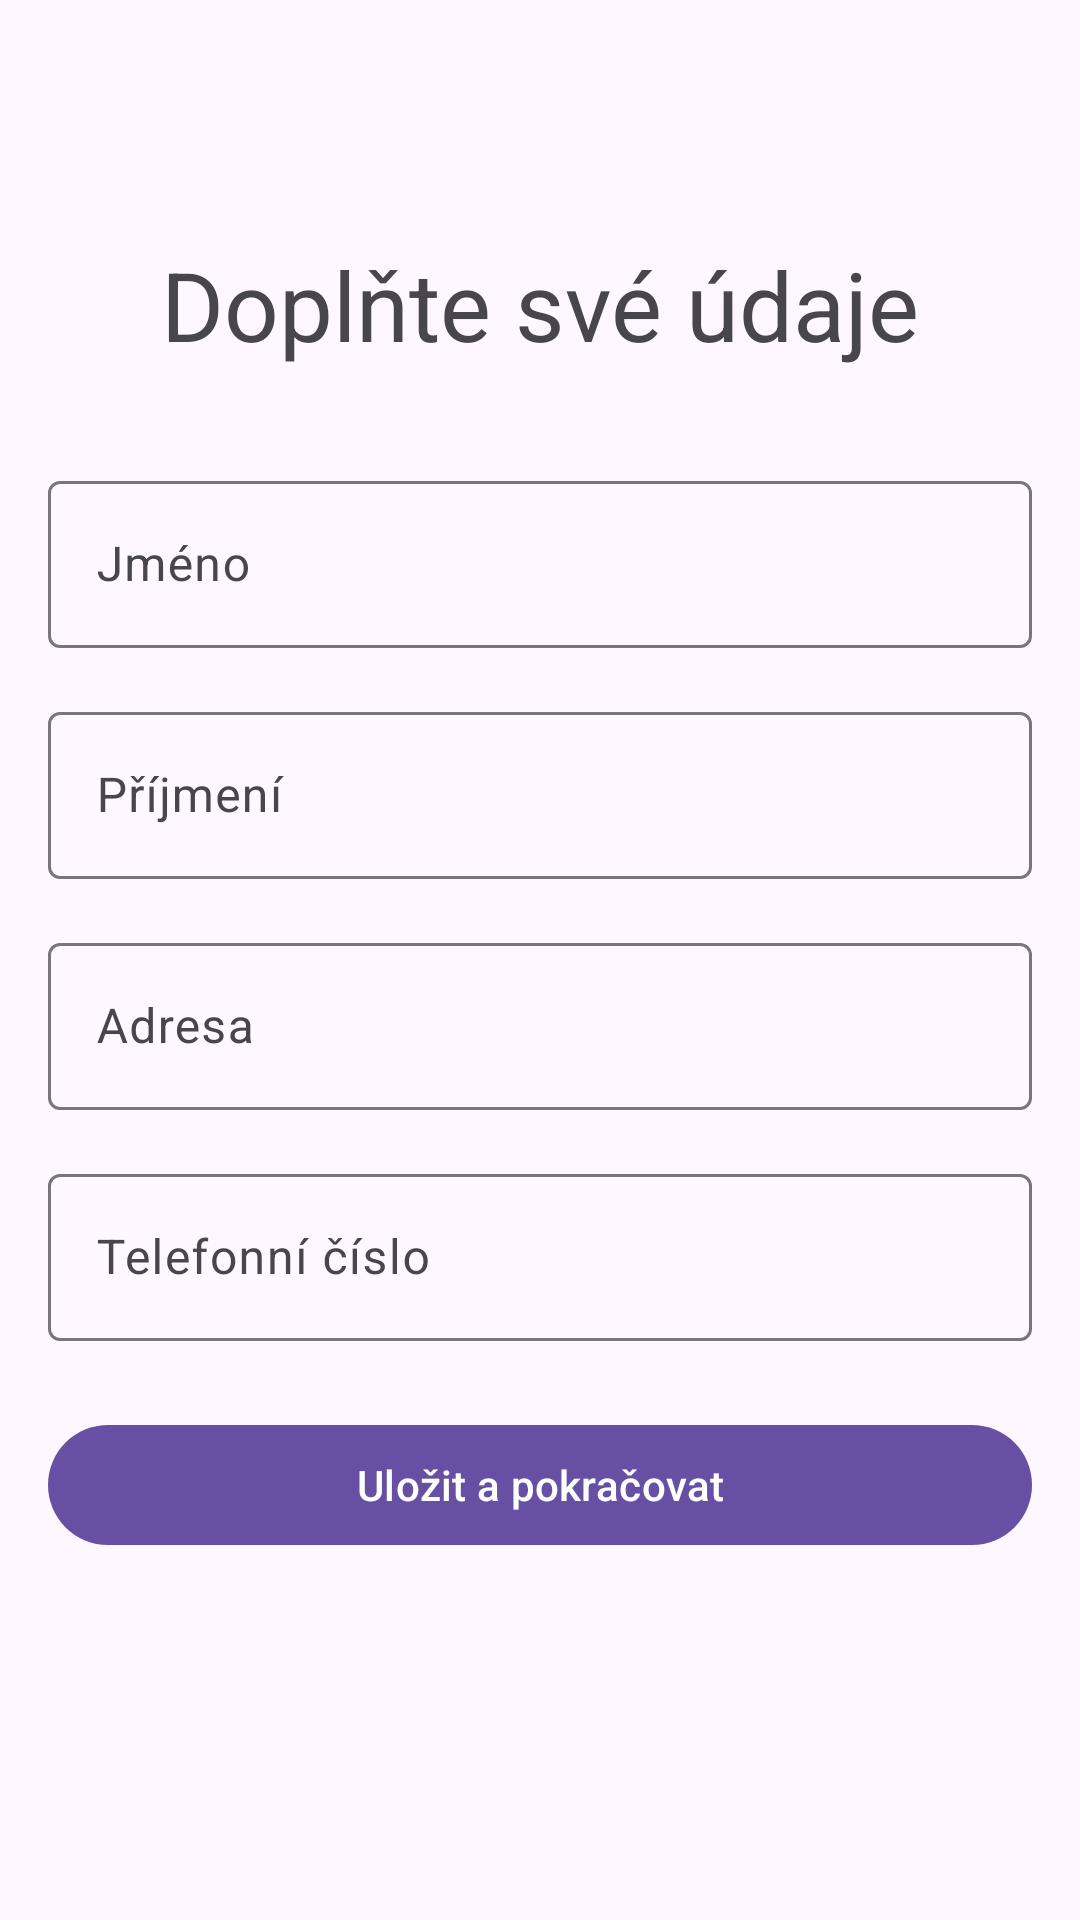

Here is an Android app screen rendered from its layout file. Give the layout XML and the strings, colors and styles it references.
<!-- AndroidManifest.xml: application theme Theme.Odecty -->
<!-- res/layout/fragment_user_info.xml -->
<?xml version="1.0" encoding="utf-8"?>
<androidx.constraintlayout.widget.ConstraintLayout xmlns:android="http://schemas.android.com/apk/res/android"
    xmlns:app="http://schemas.android.com/apk/res-auto"
    xmlns:tools="http://schemas.android.com/tools"
    android:layout_width="match_parent"
    android:layout_height="match_parent"
    android:padding="16dp"
    tools:context=".ui.user.UserInfoFragment">

    <TextView
        android:id="@+id/textViewTitle"
        android:layout_width="wrap_content"
        android:layout_height="wrap_content"
        android:text="@string/user_info_title"
        android:textAppearance="@style/TextAppearance.Material3.HeadlineLarge"
        app:layout_constraintStart_toStartOf="parent"
        app:layout_constraintTop_toTopOf="parent"
        app:layout_constraintEnd_toEndOf="parent"
        android:layout_marginTop="64dp"/>

    <com.google.android.material.textfield.TextInputLayout
        android:id="@+id/nameLayout"
        android:layout_width="0dp"
        android:layout_height="wrap_content"
        android:layout_marginTop="32dp"
        android:hint="@string/user_info_name_hint"
        app:layout_constraintEnd_toEndOf="parent"
        app:layout_constraintStart_toStartOf="parent"
        app:layout_constraintTop_toBottomOf="@id/textViewTitle">
        <com.google.android.material.textfield.TextInputEditText
            android:id="@+id/nameEditText"
            android:layout_width="match_parent"
            android:layout_height="wrap_content"
            android:inputType="textPersonName" />
    </com.google.android.material.textfield.TextInputLayout>

    <com.google.android.material.textfield.TextInputLayout
        android:id="@+id/surnameLayout"
        android:layout_width="0dp"
        android:layout_height="wrap_content"
        android:layout_marginTop="16dp"
        android:hint="@string/user_info_surname_hint"
        app:layout_constraintEnd_toEndOf="parent"
        app:layout_constraintStart_toStartOf="parent"
        app:layout_constraintTop_toBottomOf="@id/nameLayout">
        <com.google.android.material.textfield.TextInputEditText
            android:id="@+id/surnameEditText"
            android:layout_width="match_parent"
            android:layout_height="wrap_content"
            android:inputType="textPersonName" />
    </com.google.android.material.textfield.TextInputLayout>

    <com.google.android.material.textfield.TextInputLayout
        android:id="@+id/addressLayout"
        android:layout_width="0dp"
        android:layout_height="wrap_content"
        android:layout_marginTop="16dp"
        android:hint="@string/user_info_address_hint"
        app:layout_constraintEnd_toEndOf="parent"
        app:layout_constraintStart_toStartOf="parent"
        app:layout_constraintTop_toBottomOf="@id/surnameLayout">
        <com.google.android.material.textfield.TextInputEditText
            android:id="@+id/addressEditText"
            android:layout_width="match_parent"
            android:layout_height="wrap_content"
            android:inputType="textPostalAddress" />
    </com.google.android.material.textfield.TextInputLayout>

    <com.google.android.material.textfield.TextInputLayout
        android:id="@+id/phoneLayout"
        android:layout_width="0dp"
        android:layout_height="wrap_content"
        android:layout_marginTop="16dp"
        android:hint="@string/user_info_phone_hint"
        app:layout_constraintEnd_toEndOf="parent"
        app:layout_constraintStart_toStartOf="parent"
        app:layout_constraintTop_toBottomOf="@id/addressLayout">
        <com.google.android.material.textfield.TextInputEditText
            android:id="@+id/phoneEditText"
            android:layout_width="match_parent"
            android:layout_height="wrap_content"
            android:inputType="phone" />
    </com.google.android.material.textfield.TextInputLayout>

    <com.google.android.material.button.MaterialButton
        android:id="@+id/saveButton"
        android:layout_width="0dp"
        android:layout_height="wrap_content"
        android:layout_marginTop="24dp"
        android:text="@string/user_info_save_button"
        app:layout_constraintEnd_toEndOf="parent"
        app:layout_constraintStart_toStartOf="parent"
        app:layout_constraintTop_toBottomOf="@id/phoneLayout" />

    <ProgressBar
        android:id="@+id/progressBar"
        android:layout_width="wrap_content"
        android:layout_height="wrap_content"
        android:visibility="gone"
        tools:visibility="visible"
        app:layout_constraintTop_toTopOf="parent"
        app:layout_constraintBottom_toBottomOf="parent"
        app:layout_constraintStart_toStartOf="parent"
        app:layout_constraintEnd_toEndOf="parent" />

</androidx.constraintlayout.widget.ConstraintLayout>
<!-- resources referenced by this layout -->
<resources>
  <string name="user_info_address_hint">Adresa</string>
  <string name="user_info_name_hint">Jméno</string>
  <string name="user_info_phone_hint">Telefonní číslo</string>
  <string name="user_info_save_button">Uložit a pokračovat</string>
  <string name="user_info_surname_hint">Příjmení</string>
  <string name="user_info_title">Doplňte své údaje</string>
  <style name="Theme.Odecty" parent="Base.Theme.Odecty" />
  <style name="Base.Theme.Odecty" parent="Theme.Material3.DayNight.NoActionBar">
          <item name="android:windowLightStatusBar">true</item>
      </style>
</resources>
